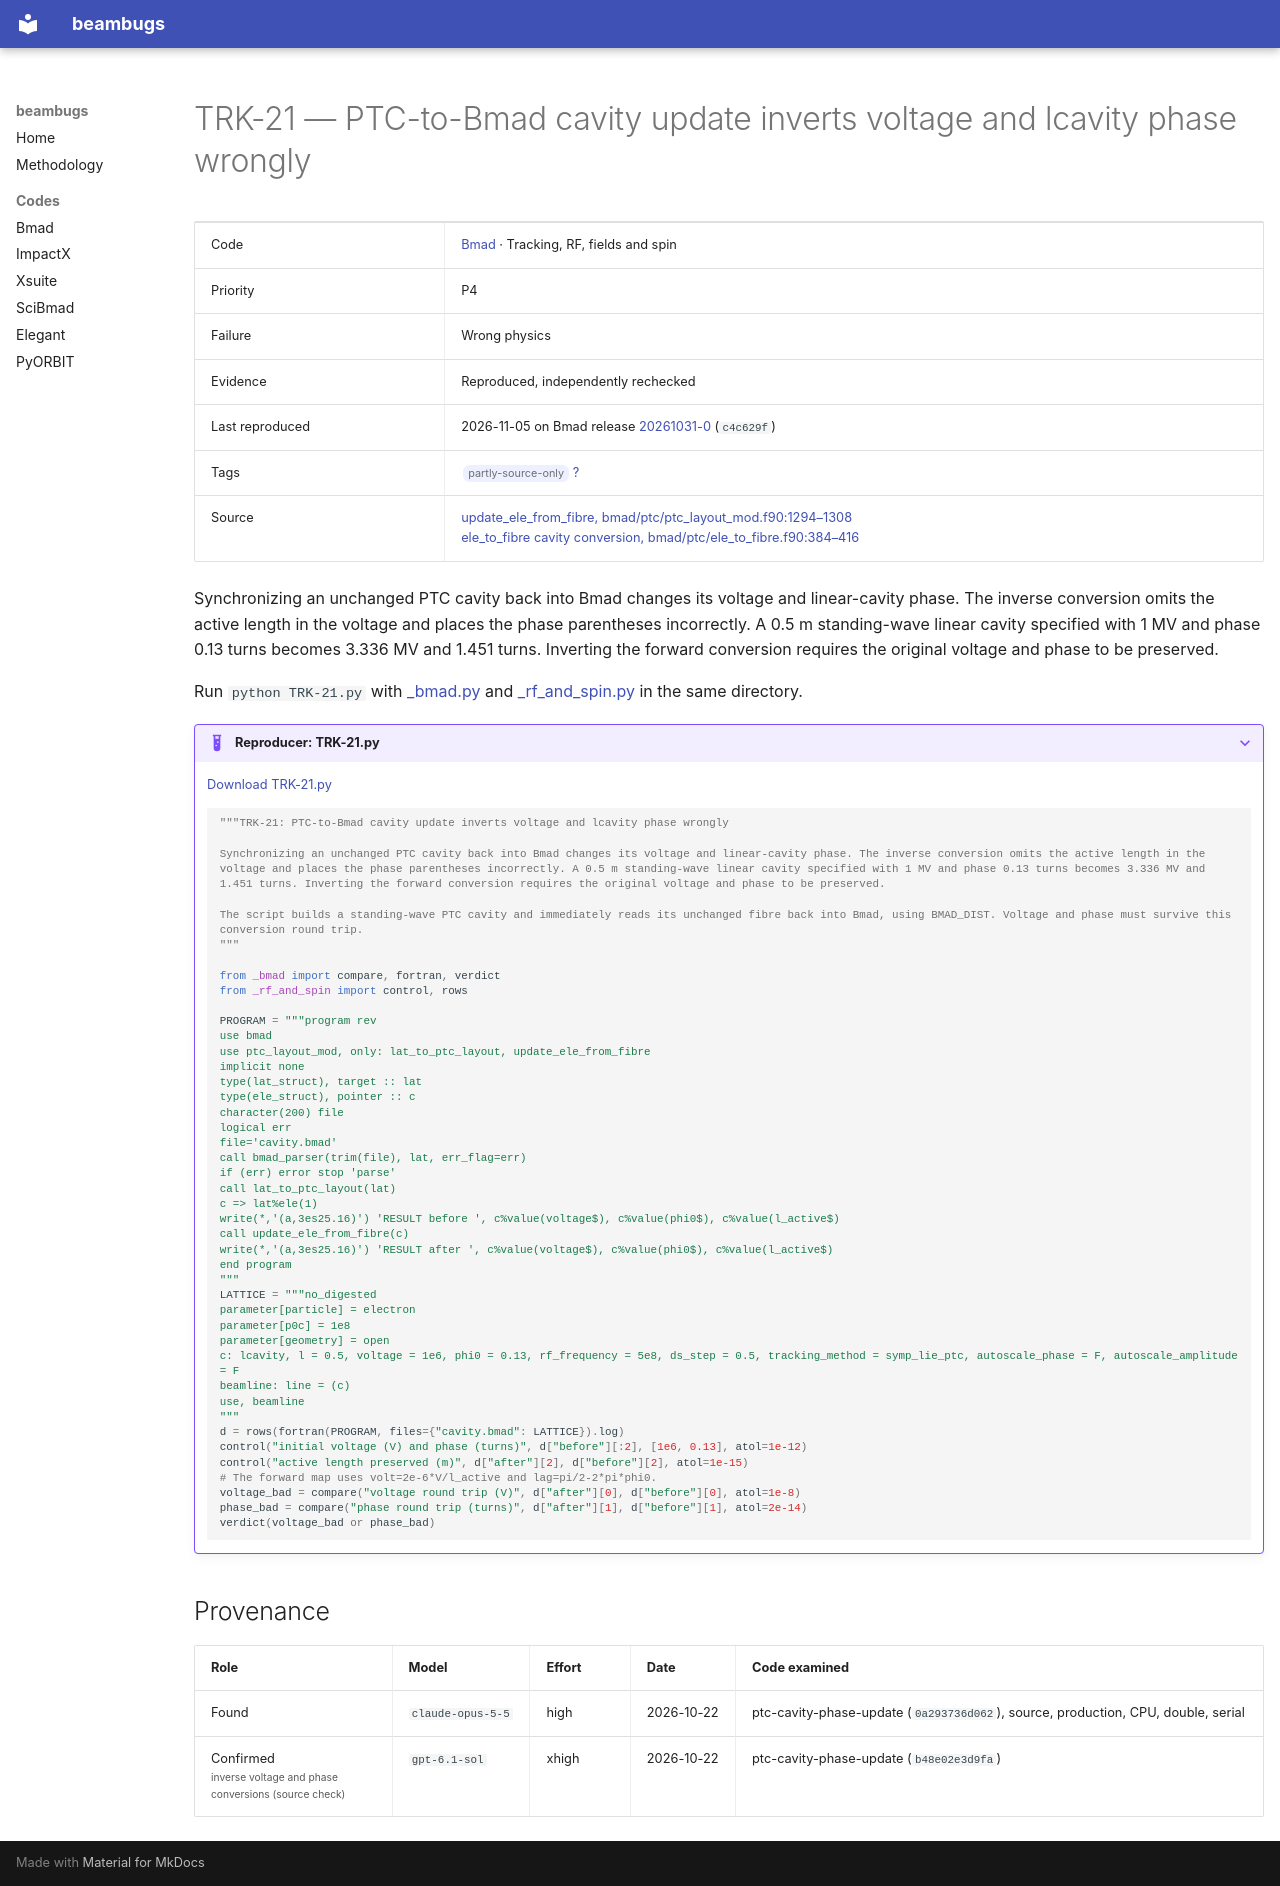

repository: nikitakuklev/beambugs · page: bmad/TRK-21/index.html · generator: mkdocs

---
title: "TRK-21: PTC-to-Bmad cavity update inverts voltage and lcavity phase wrongly"
hide:
  - toc
---

# TRK-21 — PTC-to-Bmad cavity update inverts voltage and lcavity phase wrongly

| | |
|---|---|
| Code | [Bmad](../index.md) · Tracking, RF, fields and spin |
| Priority | P4 |
| Failure | Wrong physics |
| Evidence | Reproduced, independently rechecked |
| Last reproduced | 2026-11-05 on Bmad release [20261031-0](https://github.com/bmad-sim/bmad-ecosystem/tree/20261031-0) (`c4c629f`) |
| Tags | <span class="bb-tag">partly-source-only</span> [?](../../methodology.md#tags) |
| Source | [update_ele_from_fibre, bmad/ptc/ptc_layout_mod.f90:1294–1308](https://github.com/bmad-sim/bmad-ecosystem/blob/c4c629fc9071d3a56cb1ba5bc714baba65e9c5d3/bmad/ptc/ptc_layout_mod.f90#L1294-L1308)<br>[ele_to_fibre cavity conversion, bmad/ptc/ele_to_fibre.f90:384–416](https://github.com/bmad-sim/bmad-ecosystem/blob/c4c629fc9071d3a56cb1ba5bc714baba65e9c5d3/bmad/ptc/ele_to_fibre.f90#L384-L416) |

Synchronizing an unchanged PTC cavity back into Bmad changes its voltage and linear-cavity phase. The inverse conversion omits the active length in the voltage and places the phase parentheses incorrectly. A 0.5 m standing-wave linear cavity specified with 1 MV and phase 0.13 turns becomes 3.336 MV and 1.451 turns. Inverting the forward conversion requires the original voltage and phase to be preserved.

Run `python TRK-21.py` with [_bmad.py](../helpers/_bmad.py) and [_rf_and_spin.py](../helpers/_rf_and_spin.py) in the same directory.

??? example "Reproducer: TRK-21.py"

    [Download TRK-21.py](TRK-21.py)

    ```python
    """TRK-21: PTC-to-Bmad cavity update inverts voltage and lcavity phase wrongly

    Synchronizing an unchanged PTC cavity back into Bmad changes its voltage and linear-cavity phase. The inverse conversion omits the active length in the voltage and places the phase parentheses incorrectly. A 0.5 m standing-wave linear cavity specified with 1 MV and phase 0.13 turns becomes 3.336 MV and 1.451 turns. Inverting the forward conversion requires the original voltage and phase to be preserved.

    The script builds a standing-wave PTC cavity and immediately reads its unchanged fibre back into Bmad, using BMAD_DIST. Voltage and phase must survive this conversion round trip.
    """

    from _bmad import compare, fortran, verdict
    from _rf_and_spin import control, rows

    PROGRAM = """program rev
    use bmad
    use ptc_layout_mod, only: lat_to_ptc_layout, update_ele_from_fibre
    implicit none
    type(lat_struct), target :: lat
    type(ele_struct), pointer :: c
    character(200) file
    logical err
    file='cavity.bmad'
    call bmad_parser(trim(file), lat, err_flag=err)
    if (err) error stop 'parse'
    call lat_to_ptc_layout(lat)
    c => lat%ele(1)
    write(*,'(a,3es25.16)') 'RESULT before ', c%value(voltage$), c%value(phi0$), c%value(l_active$)
    call update_ele_from_fibre(c)
    write(*,'(a,3es25.16)') 'RESULT after ', c%value(voltage$), c%value(phi0$), c%value(l_active$)
    end program
    """
    LATTICE = """no_digested
    parameter[particle] = electron
    parameter[p0c] = 1e8
    parameter[geometry] = open
    c: lcavity, l = 0.5, voltage = 1e6, phi0 = 0.13, rf_frequency = 5e8, ds_step = 0.5, tracking_method = symp_lie_ptc, autoscale_phase = F, autoscale_amplitude = F
    beamline: line = (c)
    use, beamline
    """
    d = rows(fortran(PROGRAM, files={"cavity.bmad": LATTICE}).log)
    control("initial voltage (V) and phase (turns)", d["before"][:2], [1e6, 0.13], atol=1e-12)
    control("active length preserved (m)", d["after"][2], d["before"][2], atol=1e-15)
    # The forward map uses volt=2e-6*V/l_active and lag=pi/2-2*pi*phi0.
    voltage_bad = compare("voltage round trip (V)", d["after"][0], d["before"][0], atol=1e-8)
    phase_bad = compare("phase round trip (turns)", d["after"][1], d["before"][1], atol=2e-14)
    verdict(voltage_bad or phase_bad)

    ```

## Provenance

| Role | Model | Effort | Date | Code examined |
|---|---|---|---|---|
| Found | <span class="bb-nowrap">`claude-opus-5-5`</span> | high | <span class="bb-nowrap">2026-10-22</span> | ptc-cavity-phase-update (`0a293736d062`), source, production, CPU, double, serial |
| Confirmed<br><small class="bb-scope">inverse voltage and phase conversions (source check)</small> | <span class="bb-nowrap">`gpt-6.1-sol`</span> | xhigh | <span class="bb-nowrap">2026-10-22</span> | ptc-cavity-phase-update (`b48e02e3d9fa`) |
